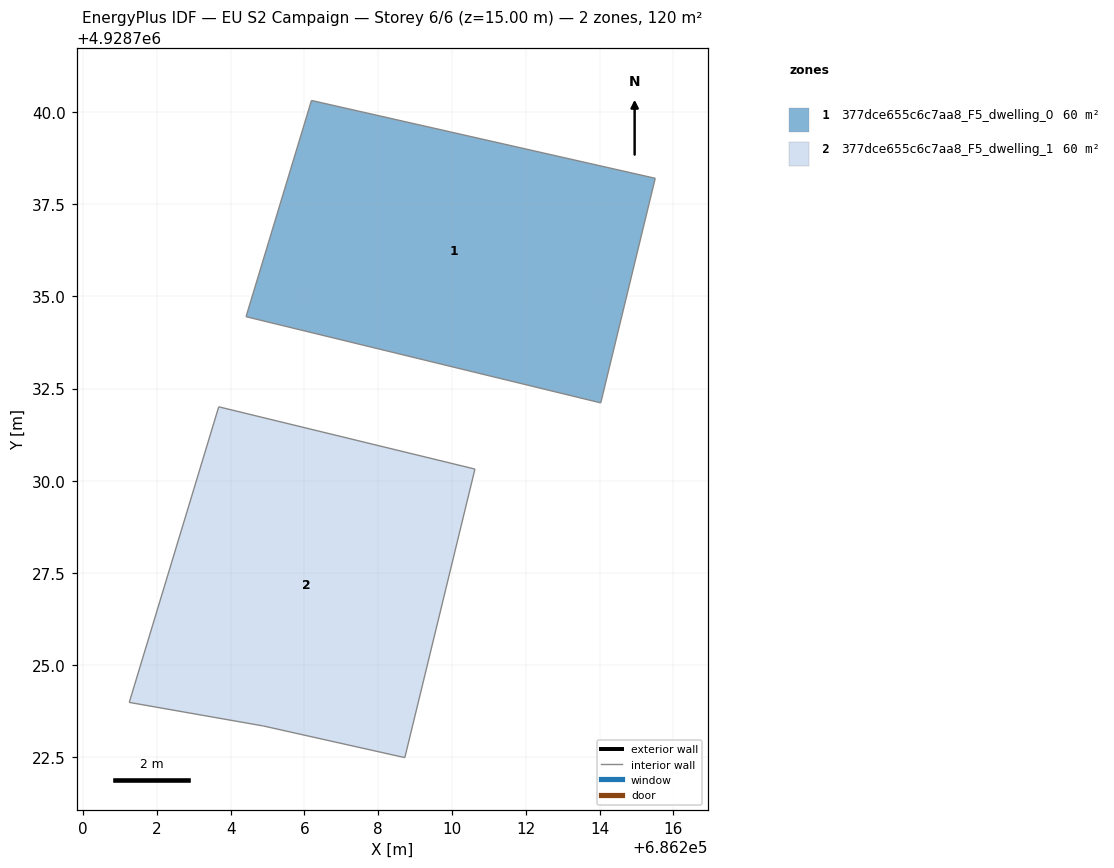
=== STOREY PLAN SPEC (per zone: floor XY polygon, exterior-wall plan segments, windows/doors) ===
zone 1: 377dce655c6c7aa8_F5_dwelling_0  (60.2 m²)
  floor: (686214.03, 4928732.11) (686215.51, 4928738.20) (686206.19, 4928740.31) (686204.42, 4928734.45)
  interior walls: 4
zone 2: 377dce655c6c7aa8_F5_dwelling_1  (60.2 m²)
  floor: (686208.72, 4928722.50) (686210.62, 4928730.32) (686203.67, 4928732.01) (686201.25, 4928723.99) (686204.89, 4928723.35)
  interior walls: 5

=== DERIVED (storey summary) ===
Building: EU S2 Campaign
Storey: 6 of 6  (floor level z = 15.00 m)
Storey gross floor area: 120.4 m²
Zones on this storey: 2
  - 377dce655c6c7aa8_F5_dwelling_0: floor 60.2 m²
  - 377dce655c6c7aa8_F5_dwelling_1: floor 60.2 m²
Zone adjacency: (none detected)